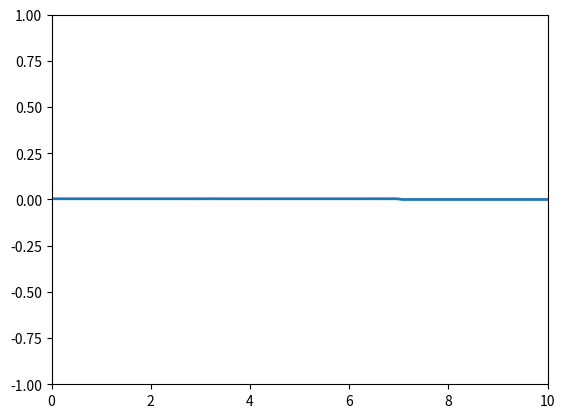

Generate this figure with matplotlib:
import numpy as np
import matplotlib.pyplot as plt 
import matplotlib.animation as animation 
from matplotlib.animation import PillowWriter 

def main():
    class Wave:
        def __init__(self, L=10, Nx=100, c=1, dt=0.01, Nt=200, damping_width=20):
            self.L = L  
            self.Nx = Nx  
            self.c = c  
            self.dx = L / Nx  
            self.dt = dt  
            self.Nt = Nt  
            self.s = self.c * self.dt / self.dx  

            if self.s > 1:
                raise ValueError('No se cumple la condición CFL')  
            else:
                print('Estabilidad garantizada')

            # Condición inicial: Onda gaussiana
            x = np.linspace(0, L, Nx)  
            x0 = L / 3  
            sigma = L / 10  
            self.u = np.exp(-((x - x0) ** 2) / (2 * sigma ** 2))  

            # Inicialización correcta de `u_prev` para que la onda se mueva
            self.u_prev = np.copy(self.u)
            self.u_prev[1:-1] = self.u[1:-1] - 0.5 * self.s**2 * (self.u[2:] - 2*self.u[1:-1] + self.u[:-2])

            self.u_next = np.copy(self.u)

            #Funcion de profundidad del oceano

            self.depth = self.compute_depth(x)


            self.damping_zone = np.ones(Nx)
            d = damping_width
            for i in range(Nx-d,Nx):
                self.damping_zone[i] = np.exp(-3*((i - (Nx - d))/d)**2)

            # Gráfico
            self.fig, self.ax = plt.subplots()
            self.ax.set_xlim(0, L)
            self.ax.set_ylim(-1, 1)
            self.line, = self.ax.plot(x, self.u, lw=2)

        def compute_depth(self, x):
            max_depth = 100
            min_depth = 10
            depth = max_depth - (max_depth - min_depth) * np.sin(np.pi *x / self.L)
            return depth 

        def equation(self, frame):
            """ Actualiza la onda usando diferencias finitas """
            for i in range(1, self.Nx - 1):
                #Como la velocidad depende de la profundidad (c = sqrt(g*h))
                c_local = np.sqrt(9.81 * self.depth[i])
                s_local = min(c_local * self.dt/ self.dx, 1.0)

                #Verificacion de valores NaN, inf, etc.

                #if not np.isfinite(s_local):
                    #print(f' s_local invalido en i={i}: {s_local}')
                    #print(f' dt={self.dt}, dx={self.dx}, depth={self.depth[i]}')

                #print(f's_local={s_local}, CFL={s_local**2}')

                self.u_next[i] = 2 * self.u[i] - self.u_prev[i] + (s_local ** 2) * (self.u[i + 1] - 2 * self.u[i] + self.u[i - 1])
            # Barrera absorbente en la parte derecha 

            self.u_next *= self.damping_zone
            self.u_next = np.maximum(self.u_next,0)

            # Condición de frontera reflejante (rebote)
            #self.u_next[0] = 0  
            #self.u_next[-1] = 0  

            # Actualizar estados
            self.u_prev[:] = self.u  
            self.u[:] = self.u_next  

            # Actualizar la animación
            self.line.set_ydata(self.u)
            return self.line,

        def simulation(self, speed=120):
            ani = animation.FuncAnimation(self.fig, self.equation, frames=100, interval=15, blit=True)
            ani.save('wave_simulation.gif', writer=PillowWriter(fps=30))
            plt.show()

    wave_simulation = Wave()
    wave_simulation.simulation(speed=120)

if __name__ == '__main__':
    main()
